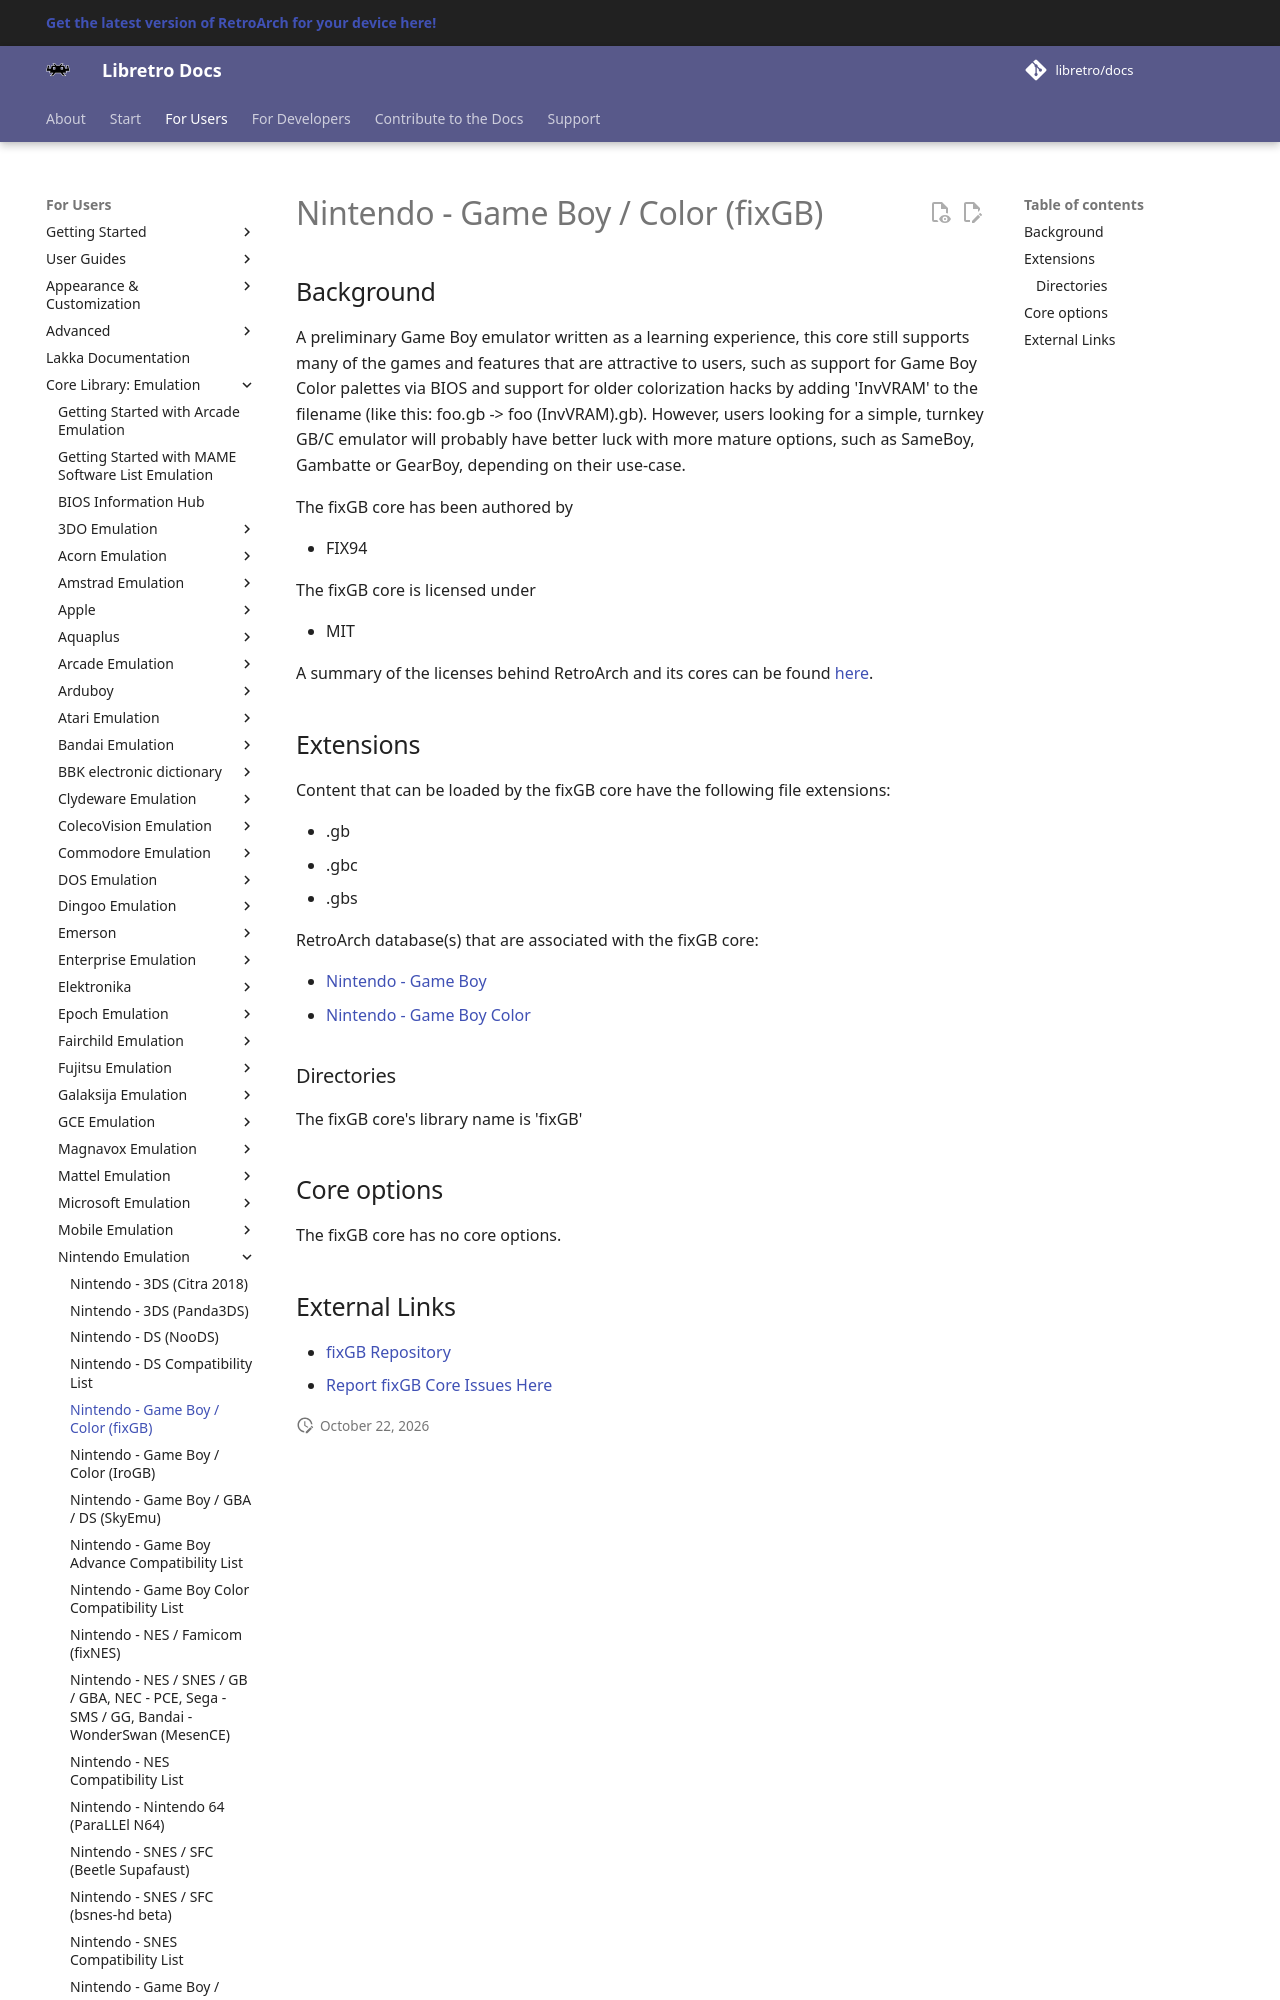

repository: libretro/docs · page: library/fixgb/index.html · generator: mkdocs

---
title: "fixGB – Nintendo Game Boy / Color core for RetroArch"
description: "RetroArch fixGB core (Nintendo Game Boy / Color): core options. A preliminary Game Boy emulator written as a learning experience, this core still supports many of the games and features that are…"
---

# Nintendo - Game Boy / Color (fixGB)
